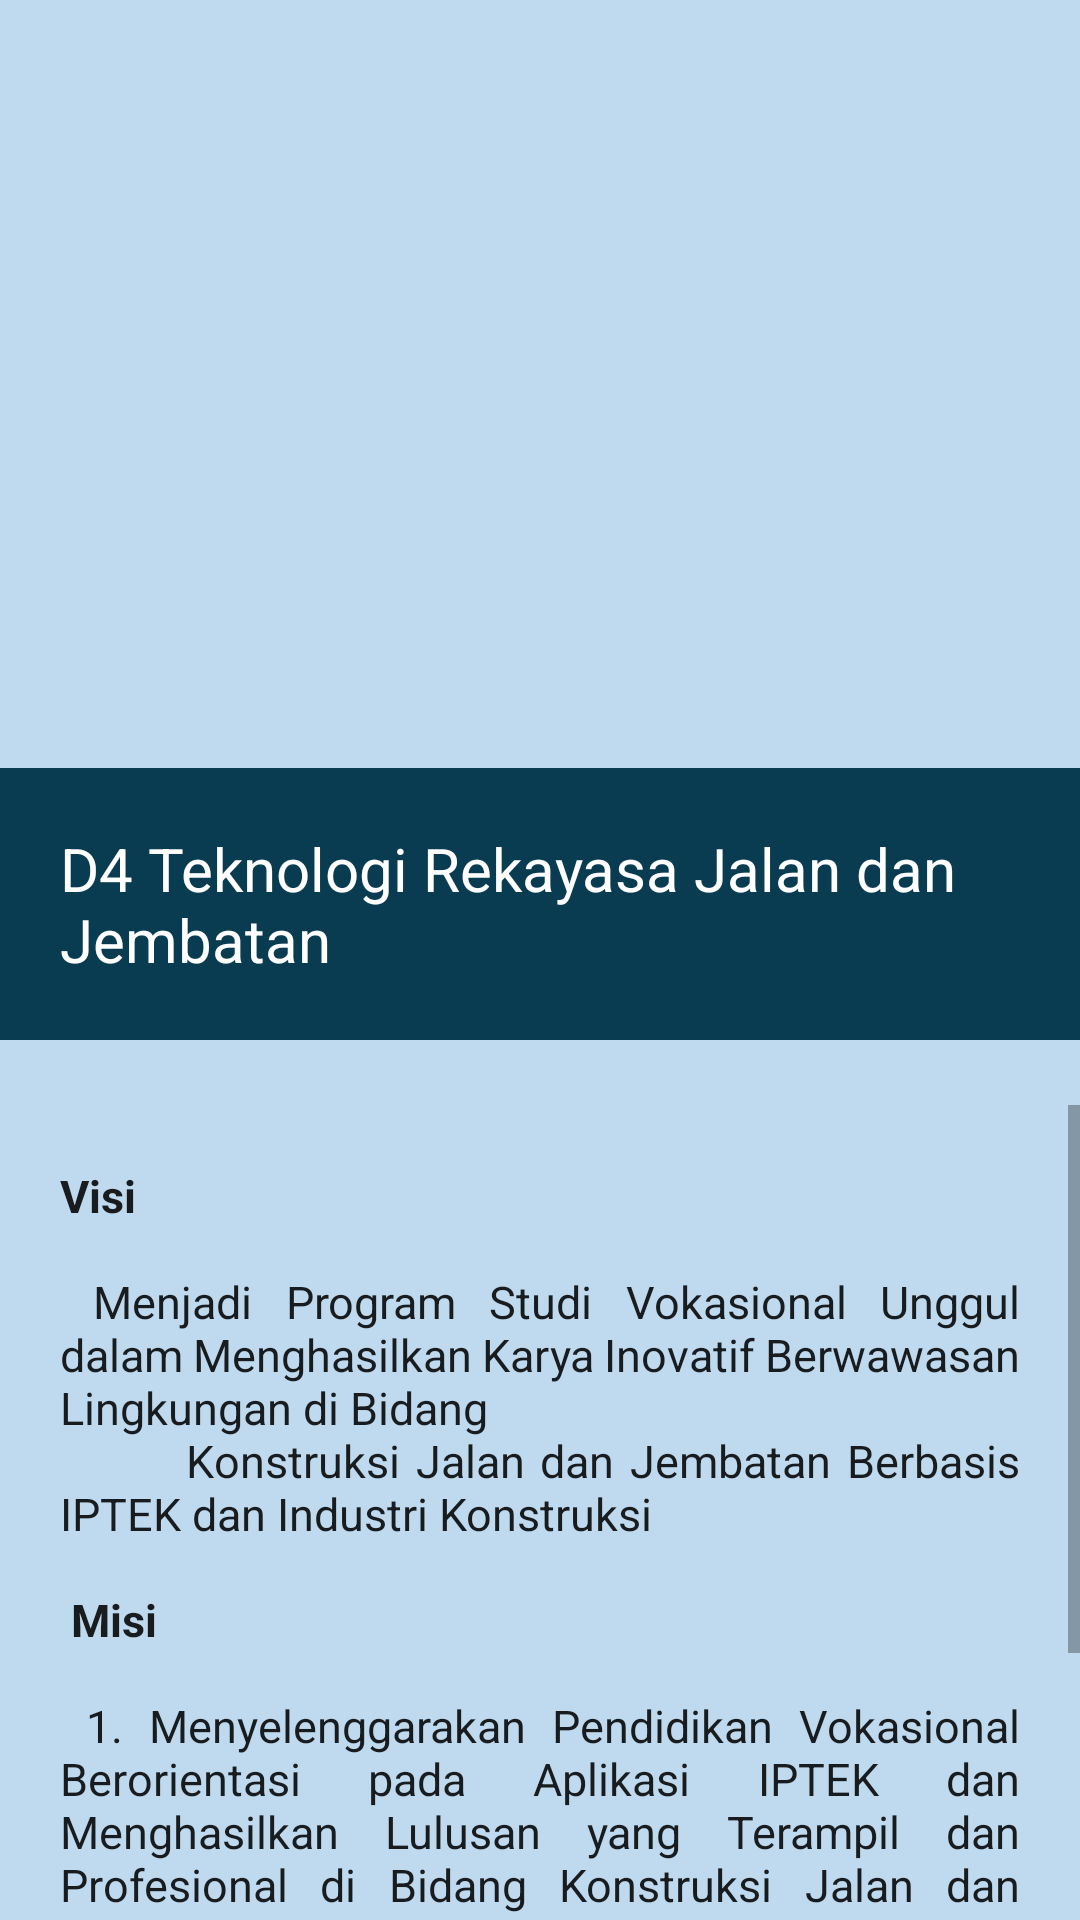

Reconstruct the res/layout file that produces this screen, plus the resources it refers to.
<!-- AndroidManifest.xml: application theme Theme.UAPMobile -->
<!-- res/layout/activity_trjj.xml -->
<?xml version="1.0" encoding="utf-8"?>
<LinearLayout xmlns:android="http://schemas.android.com/apk/res/android"
    xmlns:app="http://schemas.android.com/apk/res-auto"
    xmlns:tools="http://schemas.android.com/tools"
    android:layout_width="match_parent"
    android:layout_height="match_parent"
    android:background="#BFDAEF"
    android:orientation="vertical"
    tools:context=".MainActivity">

    <ImageView
        android:layout_width="wrap_content"
        android:layout_height="256dp"
        android:src="@drawable/tkrjj" />

    <TextView
        android:layout_width="wrap_content"
        android:layout_height="wrap_content"
        android:background="#093B51"
        android:padding="20dp"
        android:text="D4 Teknologi Rekayasa Jalan dan Jembatan"
        android:textAppearance="@style/TextAppearance.AppCompat.Body1"
        android:textColor="#FFFFFF"
        android:textSize="20dp" />

    <TextView
        android:layout_width="wrap_content"
        android:layout_height="wrap_content"
        android:layout_gravity="center"
        android:text=""
        android:textAppearance="@style/TextAppearance.AppCompat.Body1"
        android:textSize="16dp" />

    <ScrollView
        android:layout_width="wrap_content"
        android:layout_height="338dp">

        <TextView
            android:layout_width="wrap_content"
            android:layout_height="wrap_content"
            android:padding="20dp"
            android:justificationMode="inter_word"
            android:text="@string/text5"
            android:textAppearance="@style/TextAppearance.AppCompat.Body1"
            android:textSize="15dp" />

    </ScrollView>

</LinearLayout>
<!-- resources referenced by this layout -->
<resources>
  <string name="text5">
          <b>Visi</b>
          \n\n
          "Menjadi Program Studi Vokasional Unggul dalam Menghasilkan Karya Inovatif Berwawasan Lingkungan di Bidang
          Konstruksi Jalan dan Jembatan Berbasis IPTEK dan Industri Konstruksi"
          \n\n
          <b>Misi</b>
          \n\n
          1. Menyelenggarakan Pendidikan Vokasional Berorientasi pada Aplikasi IPTEK dan Menghasilkan Lulusan
          yang Terampil dan Profesional di Bidang Konstruksi Jalan dan Jembatan;
          \n\n
          2. Melaksanakan Penelitian Terapan di Bidang Konstruksi Jalan dan Jembatan Berbasis IPTEK dan Industri
          Konstruksi;
          \n\n
          3. Melaksanakan Pengabdian kepada Masyarakat Melalui Transfer IPTEK sebagai Solusi Permasalahan di Bidang
          Konstruksi Jalan dan Jembatan;
          \n\n
          4. Menyelenggarakan Kerjasama dengan Stakeholders dalam rangka Penguatan Kelembagaan secara Berkelanjutan
          dan Profesional; dan
          \n\n
          5. Menyelenggarakan Pengelolaan Program Studi yang Akuntabel dan Transparan Berbasis Teknologi Informasi.
      </string>
  <style name="Theme.UAPMobile" parent="Theme.MaterialComponents.DayNight.DarkActionBar">
          
          <item name="colorPrimary">@color/purple_500</item>
          <item name="colorPrimaryVariant">@color/purple_700</item>
          <item name="colorOnPrimary">@color/white</item>
          
          <item name="colorSecondary">@color/teal_200</item>
          <item name="colorSecondaryVariant">@color/teal_700</item>
          <item name="colorOnSecondary">@color/black</item>
          
          <item name="android:statusBarColor" tools:targetApi="l">?attr/colorPrimaryVariant</item>
          
      </style>
  <!-- not gathered from this repository: default colours our renderer supplied (Android Studio template values) -->
  <color name="purple_500">#FF6200EE</color>
  <color name="purple_700">#FF3700B3</color>
  <color name="teal_200">#FF03DAC5</color>
  <color name="teal_700">#FF018786</color>
  <color name="black">#FF000000</color>
  <color name="white">#FFFFFFFF</color>
</resources>
